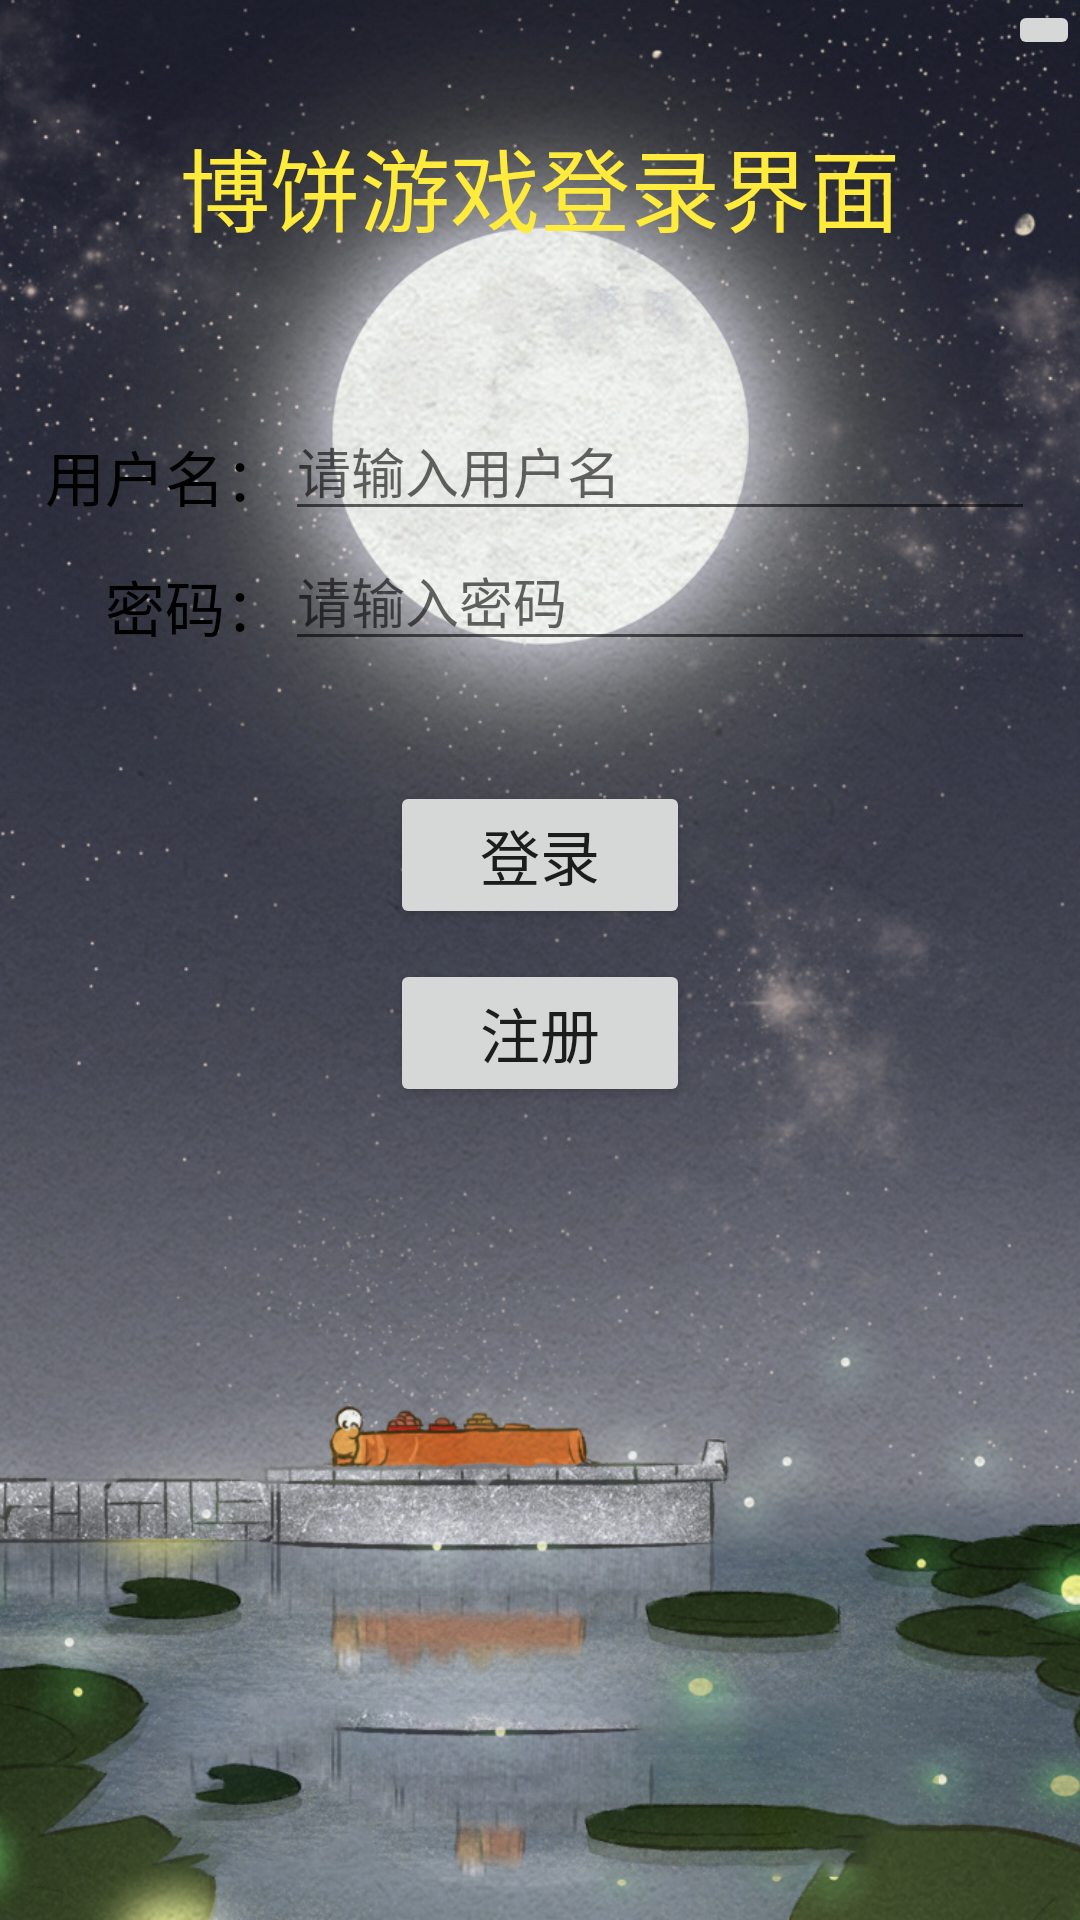

Layout XML and referenced resources for this Android screen:
<!-- AndroidManifest.xml: application theme Theme.BobingGame -->
<!-- res/layout/activity_login.xml -->
<?xml version="1.0" encoding="utf-8"?>
<LinearLayout xmlns:android="http://schemas.android.com/apk/res/android"
    android:layout_width="match_parent"
    android:layout_height="match_parent"
    android:orientation="vertical"
    android:background="@drawable/bgc7"
    >
    <ImageButton
        android:id="@+id/btn_music"
        android:layout_gravity="right"
        android:layout_width="wrap_content"
        android:layout_height="wrap_content"
        android:src="@drawable/ic_baseline_music_note_24"
        ></ImageButton>
    <TextView
        android:layout_marginTop="20dp"
        android:layout_marginBottom="50dp"
        android:gravity="center"
        android:layout_width="match_parent"
        android:layout_height="wrap_content"
        android:text="博饼游戏登录界面"
        android:textSize="30sp"
        android:textColor="@color/LightGold"
        />
    <LinearLayout
        android:gravity="center"
        android:layout_width="match_parent"
        android:layout_height="wrap_content">
        <TextView
            android:layout_marginTop="7dp"
            android:layout_width="wrap_content"
            android:layout_height="match_parent"
            android:text="用户名："
            android:textSize="20dp"
            android:textColor="@color/black"></TextView>

        <EditText
            android:layout_gravity="center"
            android:hint="请输入用户名"
            android:id="@+id/username"
            android:layout_width="250dp"
            android:layout_height="match_parent"
            ></EditText>
    </LinearLayout>
    <LinearLayout
        android:gravity="center"
        android:layout_width="match_parent"
        android:layout_height="wrap_content">
        <TextView
            android:layout_marginTop="7dp"
            android:layout_width="wrap_content"
            android:layout_height="match_parent"
            android:text="    密码："
            android:textSize="20dp"
            android:textColor="@color/black"></TextView>

        <EditText
            android:layout_gravity="center"
            android:hint="请输入密码"
            android:id="@+id/pwd"
            android:layout_width="250dp"
            android:layout_height="match_parent"
            ></EditText>
    </LinearLayout>
    <Button
        android:layout_marginTop="40dp"
        android:layout_width="100dp"
        android:layout_height="wrap_content"
        android:layout_gravity="center"
        android:textSize="20sp"
        android:text="登录"
        android:id="@+id/login"></Button>
    <Button
        android:layout_marginTop="10dp"
        android:layout_width="100dp"
        android:layout_height="wrap_content"
        android:layout_gravity="center"
        android:textSize="20sp"
        android:text="注册"
        android:id="@+id/register"></Button>
</LinearLayout>
<!-- resources referenced by this layout -->
<resources>
  <color name="LightGold">#FFEB3B</color>
  <color name="black">#FF000000</color>
  <!-- drawable bgc7: jpg bitmap (drawable-v24, 443393 bytes) -->
  <style name="Theme.BobingGame" parent="Theme.MaterialComponents.DayNight.DarkActionBar">
          
          <item name="colorPrimary">@color/purple_500</item>
          <item name="colorPrimaryVariant">@color/purple_700</item>
          <item name="colorOnPrimary">@color/white</item>
          
          <item name="colorSecondary">@color/teal_200</item>
          <item name="colorSecondaryVariant">@color/teal_700</item>
          <item name="colorOnSecondary">@color/black</item>
          
          <item name="android:statusBarColor" tools:targetApi="l">?attr/colorPrimaryVariant</item>
          
      </style>
  <color name="purple_500">#FF6200EE</color>
  <color name="purple_700">#FF3700B3</color>
  <color name="white">#FFFFFFFF</color>
  <color name="teal_200">#FF03DAC5</color>
  <color name="teal_700">#FF018786</color>
</resources>
